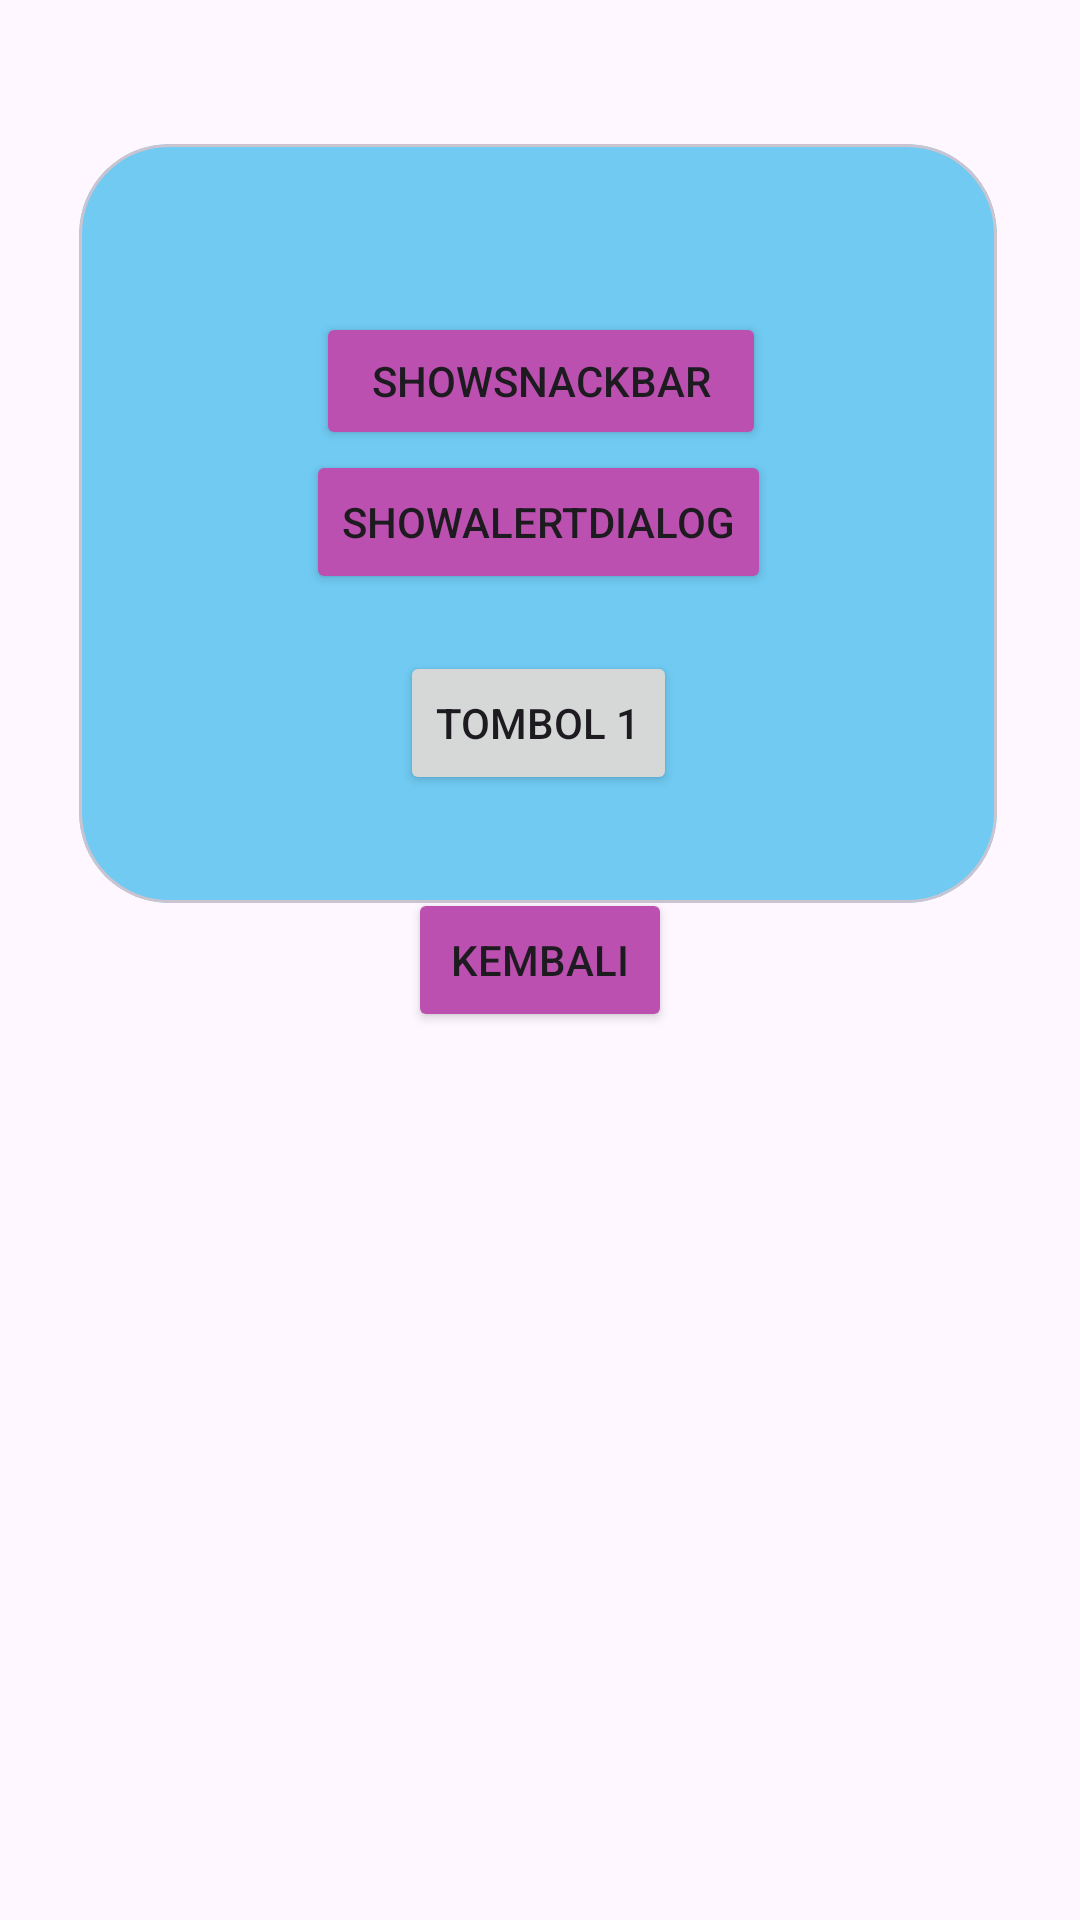

Produce the Android XML layout that renders to this screen, including the resource entries it uses.
<!-- AndroidManifest.xml: application theme Theme.Syifa3tie -->
<!-- res/layout/activity_fourth.xml -->
<?xml version="1.0" encoding="utf-8"?>
<androidx.constraintlayout.widget.ConstraintLayout xmlns:android="http://schemas.android.com/apk/res/android"
    xmlns:app="http://schemas.android.com/apk/res-auto"
    xmlns:tools="http://schemas.android.com/tools"
    android:id="@+id/main"
    android:layout_width="match_parent"
    android:layout_height="match_parent"
    tools:context=".pertemuan_4.FourthActivity">



    <com.google.android.material.card.MaterialCardView
        android:id="@+id/materialCardView"
        android:layout_width="306dp"
        android:layout_height="253dp"
        android:layout_marginTop="48dp"
        app:cardCornerRadius="30dp"
        android:backgroundTint="@color/biru"
        app:layout_constraintEnd_toEndOf="parent"
        app:layout_constraintHorizontal_bias="0.486"
        app:layout_constraintStart_toStartOf="parent"
        app:layout_constraintTop_toTopOf="parent">


        <androidx.constraintlayout.widget.ConstraintLayout
            android:layout_width="match_parent"
            android:layout_height="match_parent"
            android:layout_margin="20dp">


            <Button
                android:id="@+id/btn1"
                android:layout_width="wrap_content"
                android:layout_height="wrap_content"
                android:text="Tombol 1"

                app:layout_constraintBottom_toBottomOf="parent"
                app:layout_constraintEnd_toEndOf="parent"
                app:layout_constraintStart_toStartOf="parent"
                app:layout_constraintTop_toTopOf="parent"
                app:layout_constraintVertical_bias="0.903" />

            <Button
                android:id="@+id/btnShowSnackBar"
                android:layout_width="150dp"
                android:layout_height="46dp"
                android:backgroundTint="#BC50B0"
                android:text="ShowSnackBar"
                app:layout_constraintBottom_toBottomOf="parent"
                app:layout_constraintEnd_toEndOf="parent"
                app:layout_constraintHorizontal_bias="0.508"
                app:layout_constraintStart_toStartOf="parent"
                app:layout_constraintTop_toTopOf="parent"
                app:layout_constraintVertical_bias="0.215" />

            <Button
                android:id="@+id/btnShowAlertDialog"
                android:layout_width="wrap_content"
                android:layout_height="wrap_content"
                android:backgroundTint="#BC50B0"
                android:text="ShowAlertDialog"
                app:layout_constraintBottom_toBottomOf="parent"
                app:layout_constraintEnd_toEndOf="parent"
                app:layout_constraintStart_toStartOf="parent"
                app:layout_constraintTop_toTopOf="parent"
                app:layout_constraintVertical_bias="0.496" />

        </androidx.constraintlayout.widget.ConstraintLayout>

    </com.google.android.material.card.MaterialCardView>

    <Button
        android:id="@+id/btnKembali"
        android:layout_width="wrap_content"
        android:layout_height="wrap_content"
        android:backgroundTint="#BC50B0"
        android:text="Kembali"
        app:layout_constraintBottom_toBottomOf="parent"
        app:layout_constraintEnd_toEndOf="parent"
        app:layout_constraintStart_toStartOf="parent"
        app:layout_constraintTop_toTopOf="parent" />


</androidx.constraintlayout.widget.ConstraintLayout>
<!-- resources referenced by this layout -->
<resources>
  <color name="biru">#70CAF2</color>
  <style name="Theme.Syifa3tie" parent="Base.Theme.Syifa3tie" />
  <style name="Base.Theme.Syifa3tie" parent="Theme.Material3.DayNight.NoActionBar">
          
          
      </style>
</resources>
